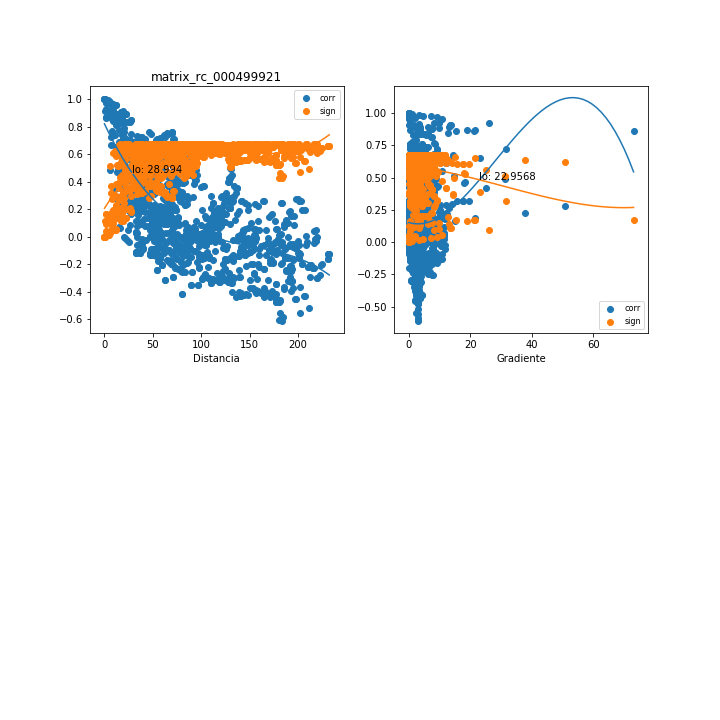

The file beside this chart, header and first rows:
, mx_co, mx_di, mx_gr, mx_si
0, 0.9908, 4.069, 1.054, 0.01236
1, 0.9275, 7.608, 8.228, 0.09428
2, 0.613, 26.48, 12, 0.421
3, 0.6171, 26.33, 12.07, 0.4177
4, 0.7055, 34.61, 2.793, 0.3388
5, 0.3187, 21.82, 17.57, 0.606
6, 0.3525, 45.3, 3.445, 0.5907
7, 0.1763, 47.53, 4.182, 0.6535
8, 0.3131, 63.66, 1.696, 0.6084
9, 0.3052, 63.98, 1.688, 0.6117
10, 0.4283, 32.97, 7.859, 0.5508
11, 0.1099, 70.5, 2.237, 0.6663
12, -0.2013, 81.38, 5.273, 0.6472
13, 0.007905, 75.69, 2.587, 0.6744
14, -0.05916, 83.19, 3.459, 0.6721
15, -0.01931, 39.42, 11.71, 0.6742
16, -0.3482, 97.09, 2.957, 0.5927
17, -0.3488, 97, 2.959, 0.5924
18, 0.1422, 111.6, 0.9378, 0.6608
19, 0.4381, 68.05, 0.6336, 0.545
20, 0.2808, 128.2, 0.5851, 0.6213
21, 0.2815, 128.7, 0.5828, 0.621
22, 0.2088, 117.5, 0.6403, 0.6451
23, 0.4332, 70.65, 0.6102, 0.5479
24, -0.097, 54.32, 9.515, 0.6681
25, -0.08216, 53.63, 8.836, 0.6699
26, 0.435, 73.16, 0.3684, 0.5469
27, 0.2469, 144.8, 0.05943, 0.6334
28, 0.07329, 71.33, 4.904, 0.6709
29, 0.06937, 71.76, 4.875, 0.6712
30, 0.5266, 80.17, 0.7716, 0.4875
31, 0.2354, 155.6, 0.2096, 0.6371
32, 0.2724, 198.3, 0.1942, 0.6244
33, 0.2752, 199.4, 0.1931, 0.6234
34, 0.1916, 203.6, 0.2946, 0.6497
35, 0.04018, 215.9, 0.05637, 0.6734
36, -0.04139, 216, 0.01466, 0.6733
37, -0.01218, 217.1, 0.1549, 0.6744
38, 0.2266, 14.96, 37.65, 0.6398
39, 0.855, 16.55, 3.289, 0.1814
40, 0.7039, 26.46, 3.723, 0.3403
41, -0.133, 58.23, 8.875, 0.6625
42, 0.128, 65.76, 5.306, 0.6634
43, 0.4487, 75.77, 0.8162, 0.5387
44, -0.1284, 167.3, 0.7853, 0.6634
45, -0.03936, 176.2, 0.5739, 0.6734
46, 0.09398, 185.9, 0.1371, 0.6685
47, 0.152, 192.9, 0.2266, 0.6589
48, 0.8914, 10.95, 6.109, 0.1386
49, 0.6701, 22.52, 14.3, 0.3716
50, 0.6743, 22.38, 14.39, 0.3678
51, 0.6536, 38.11, 2.649, 0.3864
52, 0.3205, 19.81, 19.57, 0.6052
53, 0.3168, 48.88, 3.281, 0.6068
54, 0.1552, 51.09, 3.975, 0.6582
55, 0.2802, 67.18, 1.671, 0.6215
56, 0.2728, 67.5, 1.663, 0.6243
57, 0.3708, 32.99, 7.984, 0.5818
58, 0.09461, 73.98, 2.19, 0.6684
59, -0.1913, 84.97, 5.101, 0.6498
... 1,116 more rows
